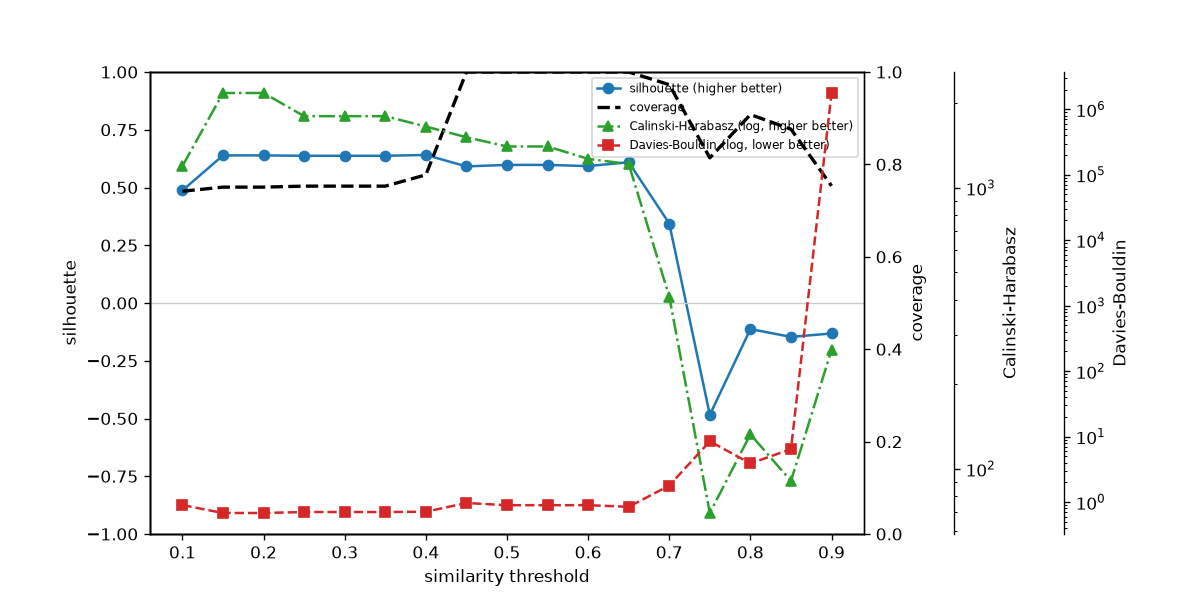

The table this chart was drawn from, first rows:
threshold, coverage, num_clusters, phases, silhouette, calinski_harabasz, davies_bouldin
0.1, 0.7419, 4, 2, 0.4873, 1196, 0.899
0.15, 0.7508, 6, 2, 0.639, 2174, 0.6808
0.2, 0.7508, 6, 2, 0.639, 2174, 0.6808
0.25, 0.7529, 7, 2, 0.6373, 1798, 0.7049
0.3, 0.7529, 7, 2, 0.6373, 1798, 0.7049
0.35, 0.7529, 7, 3, 0.6373, 1798, 0.7049
0.4, 0.7773, 8, 3, 0.6408, 1651, 0.7119
0.45, 1.0, 10, 2, 0.5913, 1513, 0.9679
0.5, 1.0, 11, 3, 0.5979, 1403, 0.8954
0.55, 1.0, 11, 3, 0.5979, 1403, 0.8954
0.6, 1.0, 12, 2, 0.5927, 1267, 0.8969
0.65, 1.0, 13, 4, 0.6093, 1215, 0.8457
0.7, 0.9726, 43, 6, 0.3442, 410.1, 1.788
0.75, 0.8142, 108, 6, -0.4842, 69.66, 8.474
0.8, 0.9079, 151, 6, -0.1128, 132.7, 3.885
0.85, 0.8762, 219, 6, -0.1467, 90.53, 6.441
0.9, 0.7535, 154, 6, -0.1319, 265.3, 1772215
